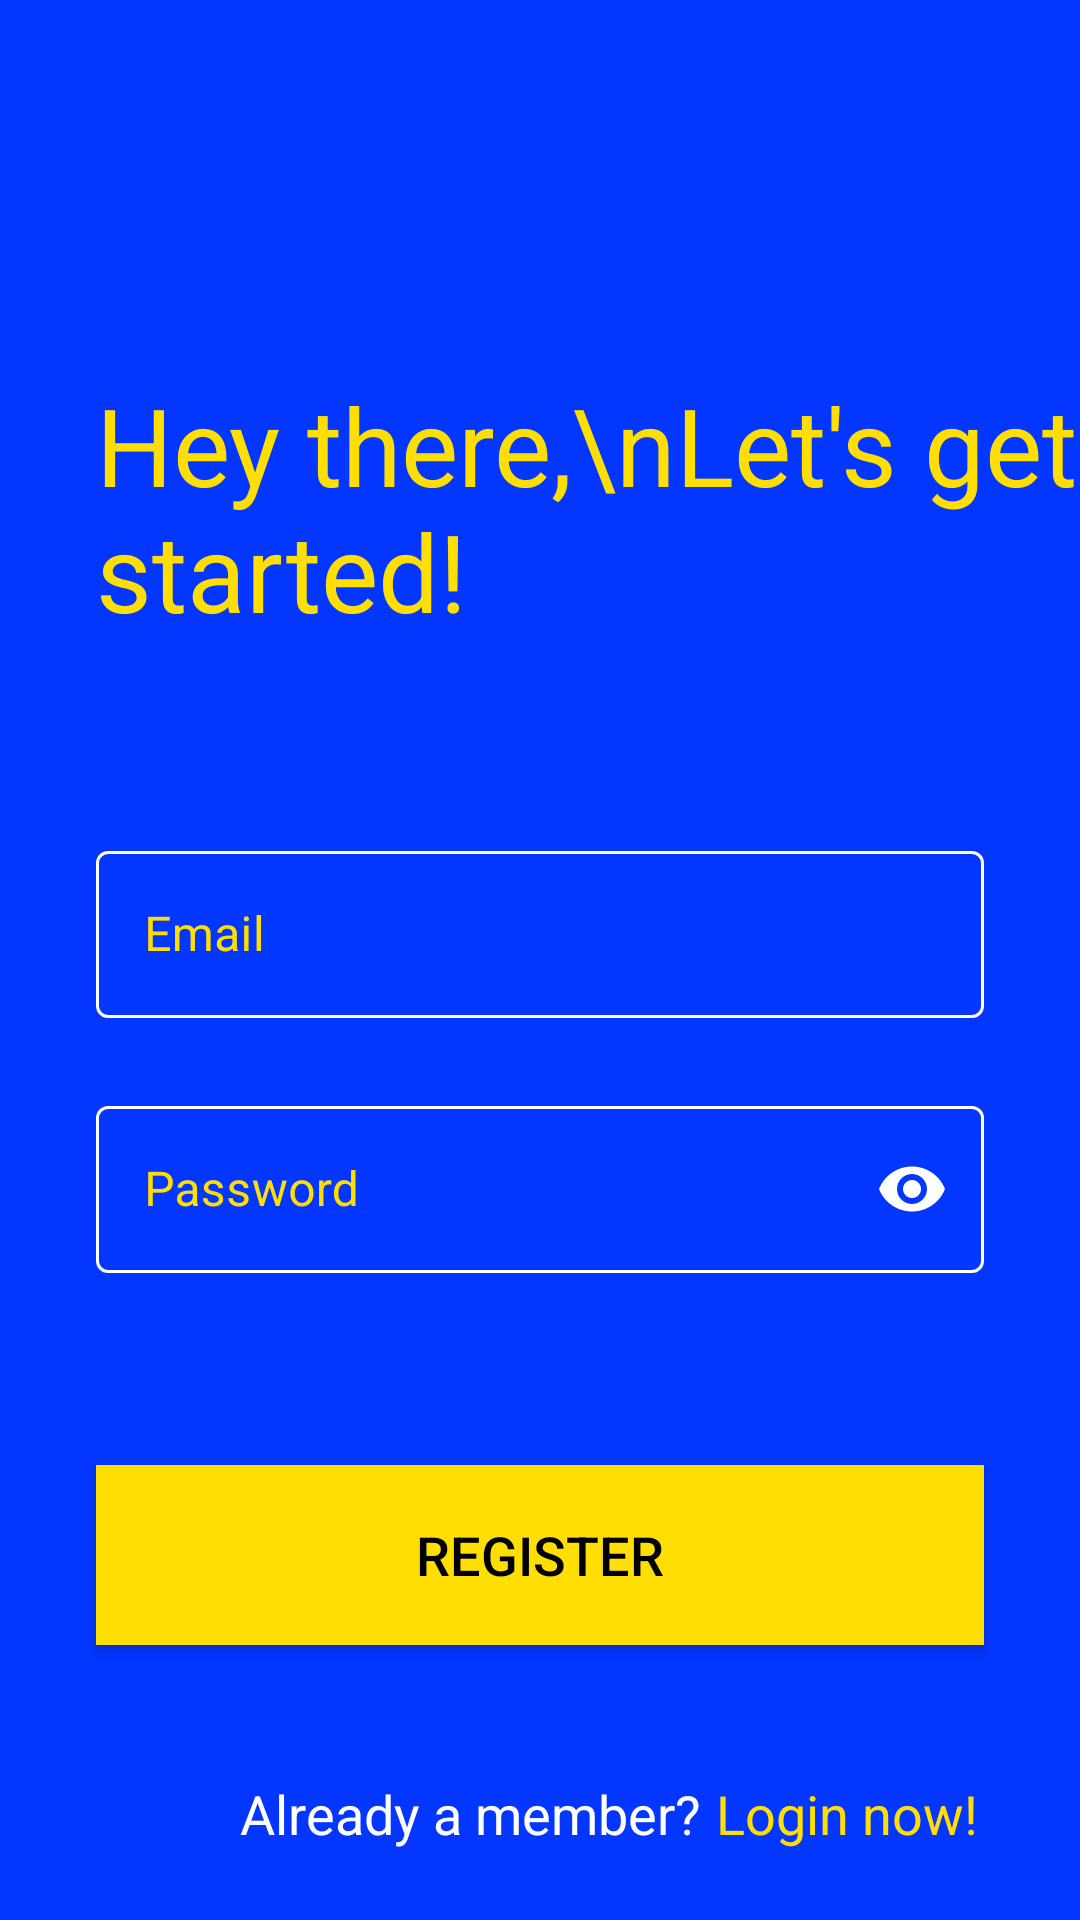

The Android layout XML behind this screen, and the referenced resources:
<!-- AndroidManifest.xml: activity theme NoActionBarThemeYellow -->
<!-- res/layout/activity_register.xml -->
<?xml version="1.0" encoding="utf-8"?>
<androidx.constraintlayout.widget.ConstraintLayout xmlns:android="http://schemas.android.com/apk/res/android"
    xmlns:app="http://schemas.android.com/apk/res-auto"
    xmlns:tools="http://schemas.android.com/tools"
    android:layout_width="match_parent"
    android:layout_height="match_parent"
    android:background="@color/colorPrimary"
    tools:context=".RegisterActivity">

    <TextView
        android:id="@+id/textView"
        android:layout_width="wrap_content"
        android:layout_height="wrap_content"
        android:layout_marginStart="32dp"
        android:layout_marginTop="124dp"
        android:text="Hey there,\nLet's get started!"
        android:textColor="@color/colorAccent"
        android:textSize="36sp"
        app:layout_constraintStart_toStartOf="parent"
        app:layout_constraintTop_toTopOf="parent" />

    <androidx.constraintlayout.widget.ConstraintLayout
        android:id="@+id/constraintLayout"
        android:layout_width="match_parent"
        android:layout_height="wrap_content"
        android:layout_marginTop="64dp"
        app:layout_constraintEnd_toEndOf="parent"
        app:layout_constraintStart_toStartOf="parent"
        app:layout_constraintTop_toBottomOf="@+id/textView">

        <com.google.android.material.textfield.TextInputLayout
            android:id="@+id/register_email_text"
            style="@style/RegisterTextInputLayoutStyle"
            android:layout_width="match_parent"
            android:layout_height="wrap_content"
            android:layout_marginStart="32dp"
            android:layout_marginEnd="32dp"
            android:hint="Email"
            android:textColorHint="@color/colorAccent"
            app:layout_constraintEnd_toEndOf="parent"
            app:layout_constraintStart_toStartOf="parent"
            app:layout_constraintTop_toTopOf="parent">

            <com.google.android.material.textfield.TextInputEditText
                android:id="@+id/register_email"
                android:layout_width="match_parent"
                android:layout_height="wrap_content"
                android:inputType="textEmailAddress"
                android:textColor="@android:color/white" />
        </com.google.android.material.textfield.TextInputLayout>

        <com.google.android.material.textfield.TextInputLayout
            android:id="@+id/register_password_text"
            style="@style/RegisterTextInputLayoutStyle"
            android:layout_width="match_parent"
            android:layout_height="wrap_content"
            android:layout_marginStart="32dp"
            android:layout_marginTop="24dp"
            android:layout_marginEnd="32dp"
            android:hint="Password"
            android:textColorHint="@color/colorAccent"
            app:endIconMode="password_toggle"
            app:endIconTint="@android:color/white"
            app:layout_constraintEnd_toEndOf="parent"
            app:layout_constraintStart_toStartOf="@id/register_email_text"
            app:layout_constraintTop_toBottomOf="@+id/register_email_text">

            <com.google.android.material.textfield.TextInputEditText
                android:id="@+id/register_password"
                android:layout_width="match_parent"
                android:layout_height="wrap_content"
                android:inputType="textPassword"
                android:textColor="@android:color/white" />
        </com.google.android.material.textfield.TextInputLayout>

    </androidx.constraintlayout.widget.ConstraintLayout>

    <Button
        android:id="@+id/register_button"
        android:layout_width="match_parent"
        android:layout_height="wrap_content"
        android:layout_marginStart="32dp"
        android:layout_marginTop="64dp"
        android:layout_marginEnd="32dp"
        android:height="60dp"
        android:background="@color/colorAccent"
        android:text="REGISTER"
        android:textColor="@android:color/black"
        android:textSize="18sp"
        app:layout_constraintEnd_toEndOf="parent"
        app:layout_constraintStart_toStartOf="parent"
        app:layout_constraintTop_toBottomOf="@+id/constraintLayout" />

    <TextView
        android:id="@+id/textView2"
        android:layout_width="wrap_content"
        android:layout_height="wrap_content"
        android:layout_marginStart="80dp"
        android:layout_marginTop="44dp"
        android:text="Already a member?"
        android:textColor="@android:color/white"
        android:textSize="18sp"
        app:layout_constraintStart_toStartOf="parent"
        app:layout_constraintTop_toBottomOf="@+id/register_button" />

    <TextView
        android:id="@+id/login_click"
        android:layout_width="wrap_content"
        android:layout_height="wrap_content"
        android:layout_marginStart="5dp"
        android:layout_marginTop="44dp"
        android:text="Login now!"
        android:textColor="@color/colorAccent"
        android:textSize="18sp"
        app:layout_constraintEnd_toEndOf="parent"
        app:layout_constraintHorizontal_bias="0.0"
        app:layout_constraintStart_toEndOf="@+id/textView2"
        app:layout_constraintTop_toBottomOf="@+id/register_button" />

</androidx.constraintlayout.widget.ConstraintLayout>
<!-- resources referenced by this layout -->
<resources>
  <color name="colorAccent">#FFDE03</color>
  <color name="colorPrimary">#0336FF</color>
  <style name="RegisterTextInputLayoutStyle" parent="Widget.MaterialComponents.TextInputLayout.OutlinedBox">
          <item name="boxStrokeColor">@color/text_input_outline_color</item>
      </style>
  <style name="NoActionBarThemeYellow" parent="Theme.MaterialComponents.Light.NoActionBar">
          <item name="colorPrimary">@color/colorAccent</item>
          <item name="colorPrimaryDark">@color/colorPrimaryDark</item>
          <item name="colorOnSurface">@color/colorAccent</item>
          <item name="colorAccent">@color/colorAccent</item>
      </style>
  <color name="colorPrimaryDark">#0430DD</color>
</resources>
